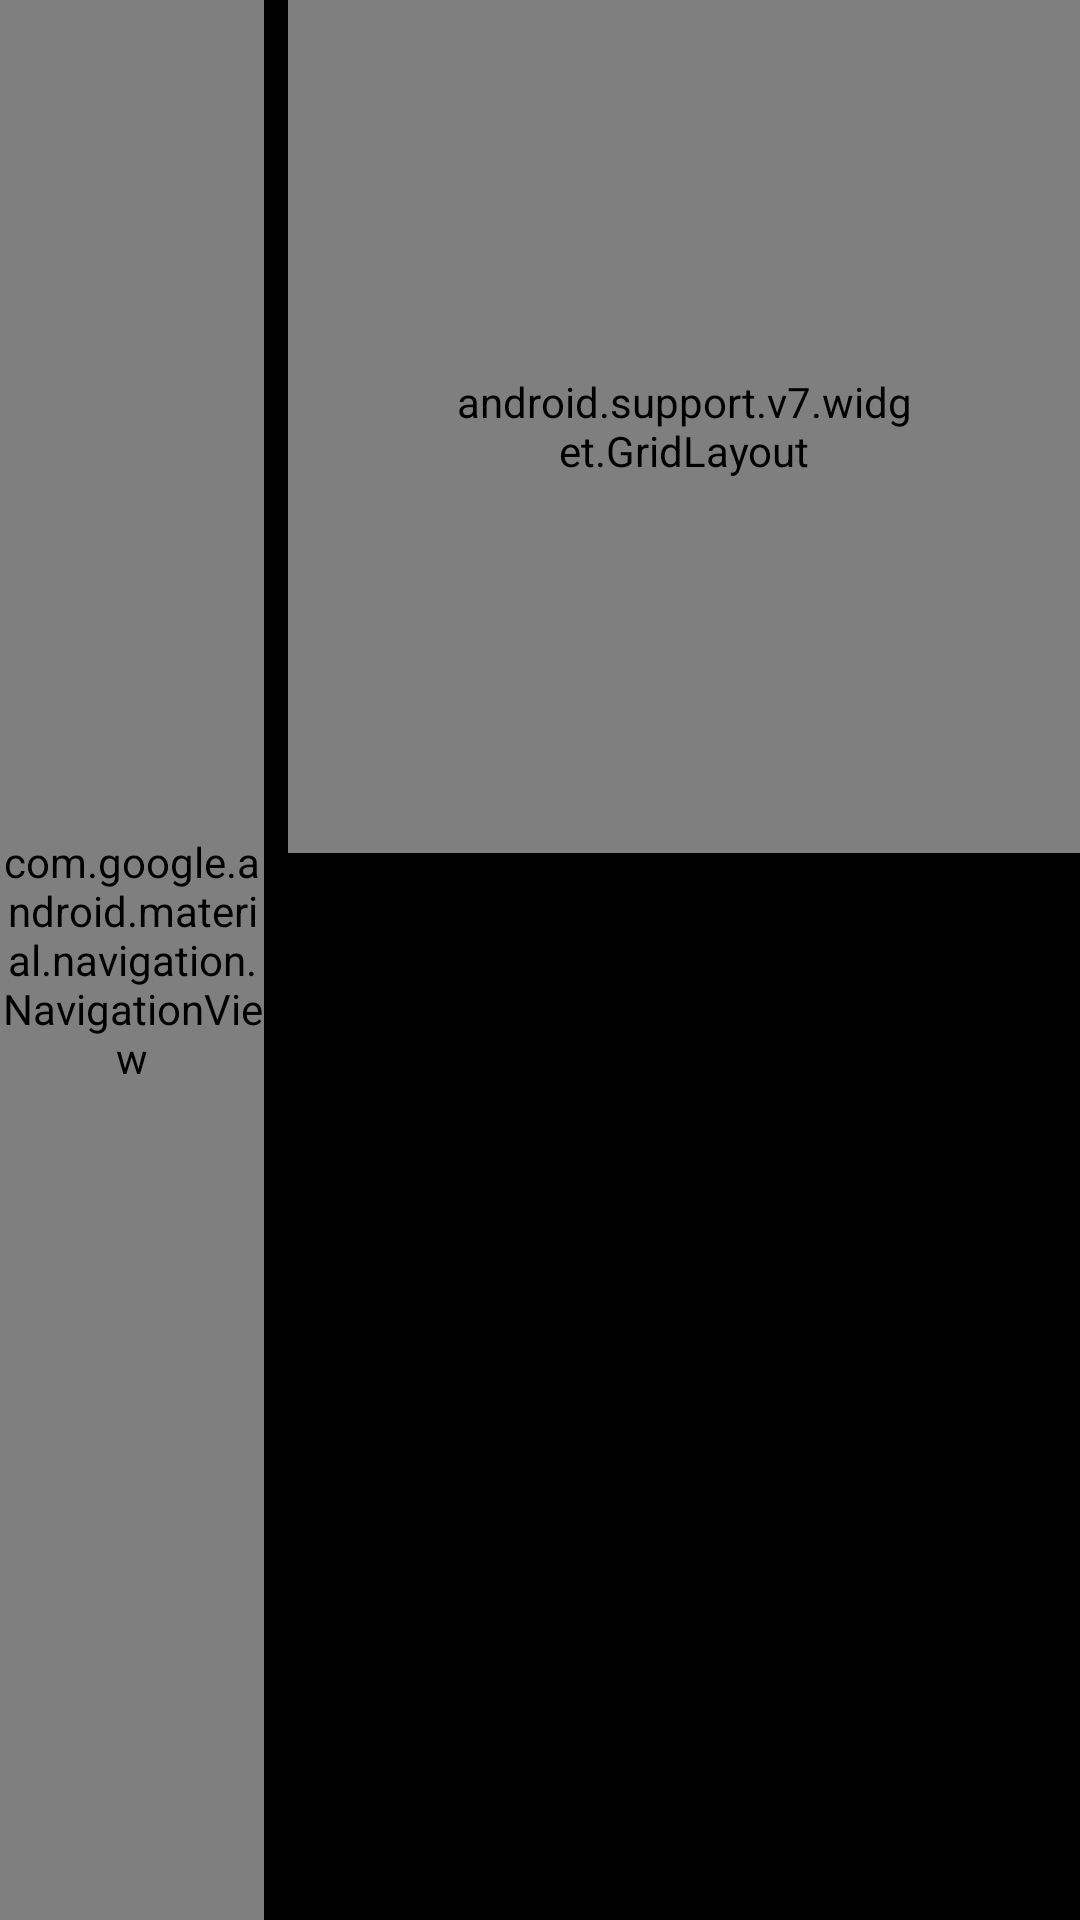

Layout XML and referenced resources for this Android screen:
<!-- AndroidManifest.xml: application theme android:Theme.Holo -->
<!-- res/layout/activity_consultar_reservas.xml -->
<?xml version="1.0" encoding="utf-8"?>
<LinearLayout
    xmlns:android="http://schemas.android.com/apk/res/android"
    xmlns:app="http://schemas.android.com/apk/res-auto"
    xmlns:tools="http://schemas.android.com/tools"
    android:layout_width="match_parent"
    android:layout_height="match_parent"
    android:orientation="vertical"
    tools:context="com.neversoft.smartwaiter.ui.ConsultarReservasActivity">

    <include layout="@layout/toolbar"/>

    <LinearLayout
        android:layout_width="match_parent"
        android:layout_height="0dp"
        android:layout_weight="7">

        <include layout="@layout/navigation_view"/>

        <LinearLayout
            android:id="@+id/mainLinearLayout"
            android:layout_width="0dp"
            android:layout_height="match_parent"
            android:layout_weight="4"
            android:background="@color/detail_accent_pane_background_sec"
            android:orientation="vertical"
            android:paddingLeft="@dimen/form_horizontal_padding_small">

            <android.support.v7.widget.GridLayout
                android:layout_width="match_parent"
                android:layout_height="0dp"
                android:layout_weight="4"
                android:background="@color/detail_accent_pane_background"
                android:paddingTop="@dimen/abc_list_item_padding_horizontal_material"
                android:paddingRight="@dimen/abc_action_bar_default_height_material"
                android:paddingLeft="@dimen/abc_action_bar_default_height_material"
                android:paddingBottom="@dimen/abc_list_item_padding_horizontal_material"
                app:columnCount="3">

                <TextView
                    android:layout_height="0dp"
                    android:gravity="center_vertical"
                    android:text="Código Reserva"
                    android:textAppearance="@style/TextAppearance.AppCompat.Subhead"
                    android:textColor="@android:color/white"
                    app:layout_columnWeight="2"
                    app:layout_gravity="fill"
                    app:layout_rowWeight="1"/>

                <EditText
                    android:id="@+id/codReservaEditText"
                    android:layout_width="0dp"
                    android:layout_height="0dp"
                    android:gravity="center_vertical"
                    android:inputType="number"
                    android:textAppearance="@style/TextAppearance.AppCompat.Subhead"
                    android:textColor="@android:color/white"
                    app:layout_columnWeight="5"
                    app:layout_gravity="fill"/>

                <TextView
                    android:layout_height="0dp"
                    android:gravity="center_vertical"
                    android:visibility="invisible"
                    app:layout_columnWeight="1"
                    app:layout_gravity="fill"/>


                <TextView
                    android:layout_height="0dp"
                    android:gravity="center_vertical"
                    android:text="ID Cliente"
                    android:textAppearance="@style/TextAppearance.AppCompat.Subhead"
                    android:textColor="@android:color/white"
                    app:layout_columnWeight="2"
                    app:layout_gravity="fill"
                    app:layout_rowWeight="1"/>

                <EditText
                    android:id="@+id/idClienteEditText"
                    android:layout_width="0dp"
                    android:layout_height="0dp"
                    android:gravity="center_vertical"
                    android:inputType="number"
                    android:textAppearance="@style/TextAppearance.AppCompat.Subhead"
                    android:textColor="@android:color/white"
                    app:layout_columnWeight="5"
                    app:layout_gravity="fill"
                    app:layout_rowWeight="1"/>

                <ImageButton
                    android:id="@+id/buscarClieImageButton"
                    android:layout_width="0dp"
                    android:layout_height="0dp"
                    android:adjustViewBounds="true"
                    android:scaleType="fitCenter"
                    android:src="@android:drawable/ic_menu_search"
                    app:layout_columnWeight="1"
                    app:layout_rowWeight="1"/>


                <TextView
                    android:layout_height="0dp"
                    android:gravity="center_vertical"
                    android:text="Razón Social"
                    android:textAppearance="@style/TextAppearance.AppCompat.Subhead"
                    android:textColor="@android:color/white"
                    app:layout_columnWeight="2"
                    app:layout_gravity="fill"
                    app:layout_rowWeight="1"/>

                <TextView
                    android:id="@+id/razonSocialBusqTextView"
                    android:layout_width="0dp"
                    android:layout_height="0dp"
                    android:gravity="center_vertical"
                    android:textAppearance="@style/TextAppearance.AppCompat.Subhead"
                    android:textColor="@android:color/white"
                    app:layout_columnWeight="5"
                    app:layout_gravity="fill"
                    app:layout_rowWeight="1"/>

                <TextView
                    android:layout_height="0dp"
                    android:gravity="center_vertical"
                    android:visibility="invisible"
                    app:layout_columnWeight="1"
                    app:layout_rowWeight="1"/>


                <TextView
                    android:layout_width="0dp"
                    android:layout_height="0dp"
                    android:gravity="center_vertical"
                    android:text="DNI/RUC"
                    android:textAppearance="@style/TextAppearance.AppCompat.Subhead"
                    android:textColor="@android:color/white"
                    app:layout_columnWeight="2"
                    app:layout_gravity="fill"
                    app:layout_rowWeight="1"/>

                <TextView
                    android:id="@+id/IDClieBusqTextView"
                    android:layout_height="0dp"
                    android:gravity="center_vertical"
                    android:textAppearance="@style/TextAppearance.AppCompat.Subhead"
                    android:textColor="@android:color/white"
                    app:layout_columnWeight="5"
                    app:layout_gravity="fill"
                    app:layout_rowWeight="1"/>

                <TextView
                    android:layout_height="0dp"
                    android:gravity="center_vertical"
                    android:visibility="invisible"
                    app:layout_columnWeight="1"
                    app:layout_gravity="fill"
                    app:layout_rowWeight="1"/>


            </android.support.v7.widget.GridLayout>

            <GridView
                android:id="@+id/mesasGridView"
                android:layout_width="match_parent"
                android:layout_height="0dp"
                android:layout_weight="5"
                android:background="@color/detail_accent_pane_background"
                android:columnWidth="200dp"
                android:horizontalSpacing="4dp"
                android:numColumns="auto_fit"
                android:padding="@dimen/abc_list_item_padding_horizontal_material"
                android:stretchMode="columnWidth"
                android:verticalSpacing="4dp"
                tools:listitem="@layout/mesa_item"/>
        </LinearLayout>


    </LinearLayout>


</LinearLayout>
<!-- res/layout/toolbar.xml (included above) -->
<?xml version="1.0" encoding="utf-8"?>
<merge xmlns:android="http://schemas.android.com/apk/res/android">

    <android.support.v7.widget.Toolbar
        android:id="@+id/toolbar"
        android:layout_width="match_parent"
        android:layout_height="?attr/actionBarSize"
        android:theme="@style/ThemeOverlay.AppCompat.Dark.ActionBar">

        <ImageView
            android:layout_width="wrap_content"
            android:layout_height="match_parent"
            android:scaleType="center"
            android:src="@drawable/ic_logo"/>
    </android.support.v7.widget.Toolbar>

</merge>
<!-- res/layout/navigation_view.xml (included above) -->
<?xml version="1.0" encoding="utf-8"?>
<merge xmlns:android="http://schemas.android.com/apk/res/android"
       xmlns:app="http://schemas.android.com/apk/res-auto">

    <android.support.design.widget.NavigationView
        android:id="@+id/navigation_view"
        android:layout_width="0dp"
        android:layout_height="match_parent"
        android:layout_weight="1.3"
        android:textSize="@dimen/abc_text_size_display_1_material"
        app:menu="@menu/menu_navigation_view"/>
</merge>
<!-- res/layout/mesa_item.xml (included above) -->
<?xml version="1.0" encoding="utf-8"?>
<LinearLayout xmlns:android="http://schemas.android.com/apk/res/android"
              android:layout_width="match_parent"
              android:layout_height="match_parent"
              android:background="@android:color/holo_blue_dark"
              android:orientation="vertical"
              android:padding="5dp">

    <TextView
        android:id="@+id/nro_textview"
        android:layout_width="150dp"
        android:layout_height="20dp"
        android:textAppearance="?android:textAppearanceMedium"/>

    <TextView
        android:id="@+id/estado_textview"
        android:layout_width="150dp"
        android:layout_height="30dp"
        android:ellipsize="end"
        android:maxLines="1"
        android:textAppearance="?android:textAppearanceMedium"/>

    <TextView
        android:id="@+id/reserva_textview"
        android:layout_width="150dp"
        android:layout_height="20dp"
        android:textAppearance="?android:textAppearanceMedium"/>
</LinearLayout>
<!-- resources referenced by this layout -->
<resources>
  <dimen name="form_horizontal_padding_small">8dp</dimen>
  <!-- drawable ic_logo: png bitmap (drawable-hdpi, 4407 bytes) -->
</resources>
